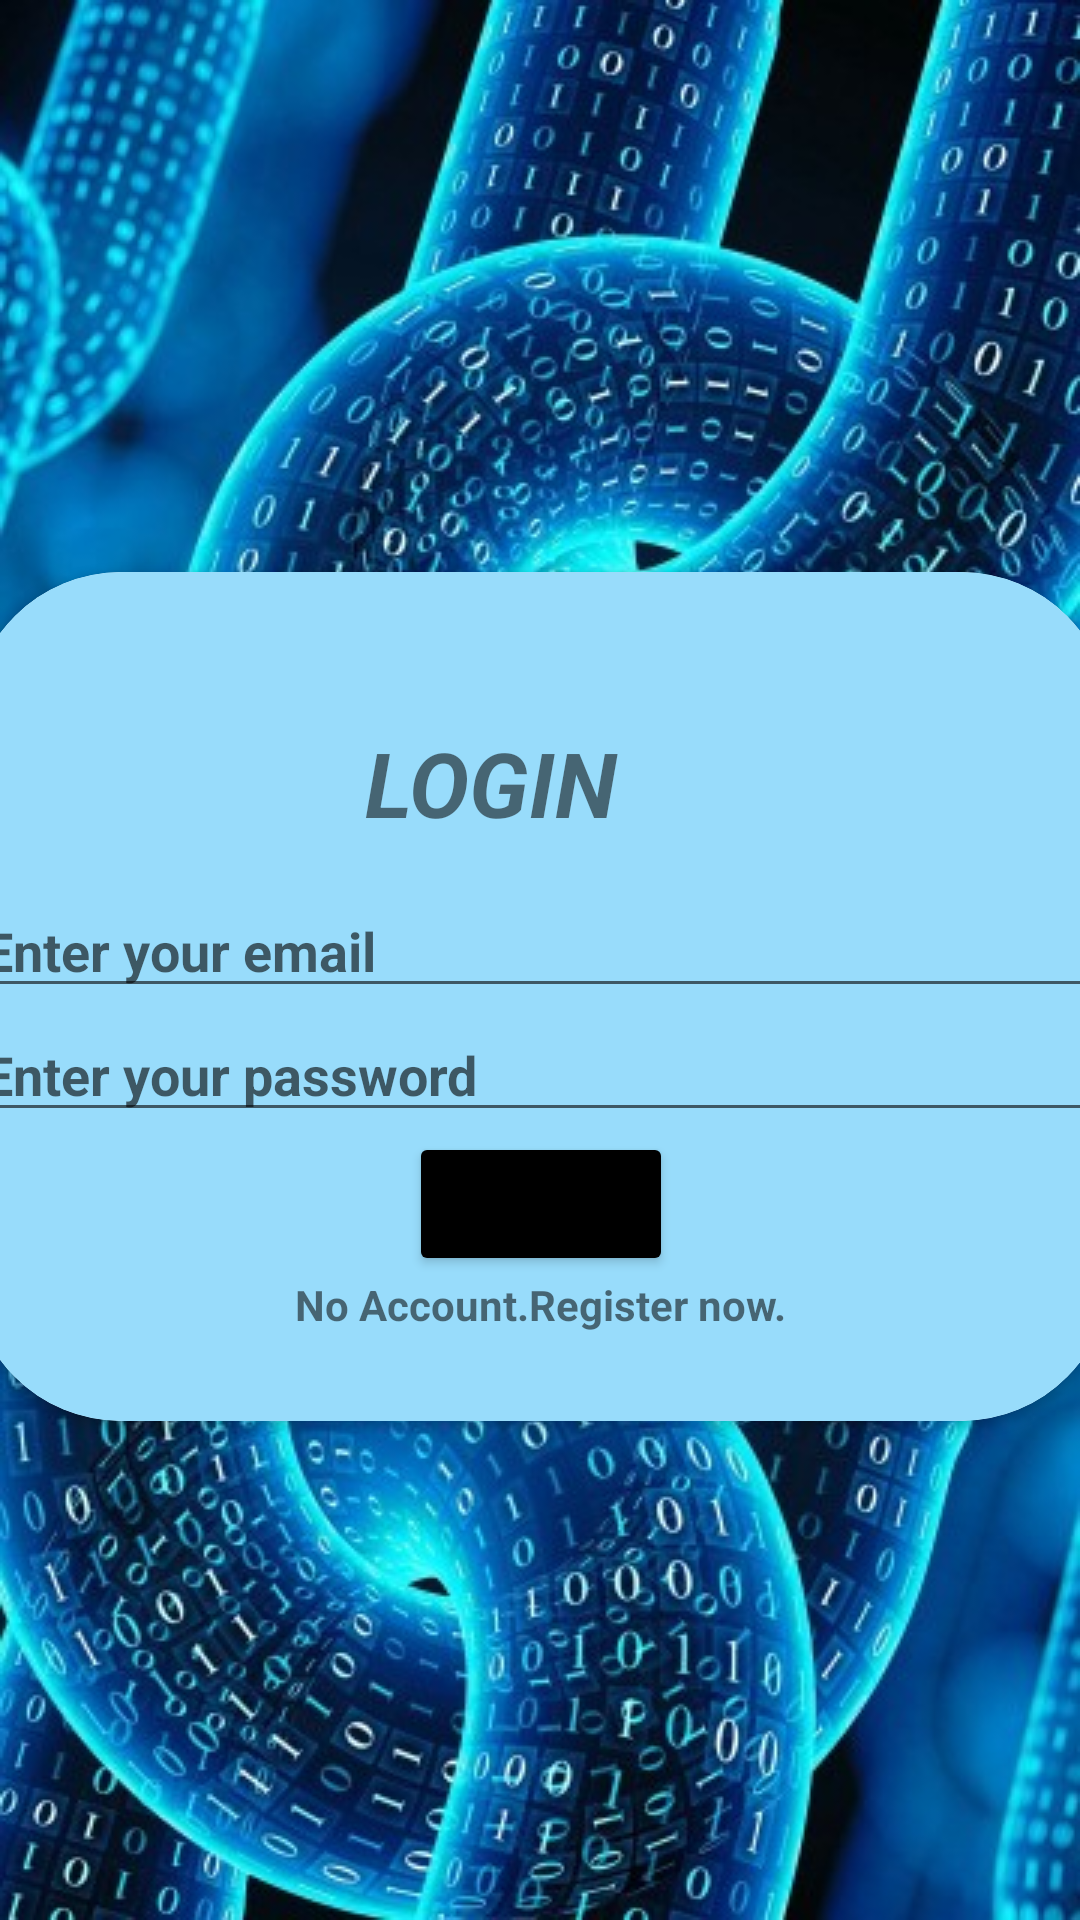

Produce the Android XML layout that renders to this screen, including the resource entries it uses.
<!-- AndroidManifest.xml: application theme AppTheme -->
<!-- res/layout/fragment_login.xml -->
<?xml version="1.0" encoding="utf-8"?>
<androidx.constraintlayout.widget.ConstraintLayout xmlns:android="http://schemas.android.com/apk/res/android"
    xmlns:app="http://schemas.android.com/apk/res-auto"
    xmlns:tools="http://schemas.android.com/tools"
    android:layout_width="match_parent"
    android:layout_height="match_parent"
    android:background="@drawable/blokchain"
    tools:context=".view.LogResActivity">


    <androidx.cardview.widget.CardView
        android:layout_width="380dp"
        android:layout_height="283dp"
        android:layout_marginStart="16dp"
        android:layout_marginTop="200dp"
        android:layout_marginEnd="16dp"
        android:layout_marginBottom="176dp"
        app:cardCornerRadius="50dp"
        app:layout_constraintBottom_toBottomOf="parent"
        app:layout_constraintEnd_toEndOf="parent"
        app:layout_constraintStart_toStartOf="parent"
        app:layout_constraintTop_toTopOf="parent">


        <LinearLayout
            android:layout_width="match_parent"
            android:layout_height="match_parent"
            android:background="@drawable/bg3_view"
            android:orientation="vertical">

            <TextView
                android:id="@+id/textView"
                android:layout_width="117dp"
                android:layout_height="54dp"
                android:layout_gravity="center"
                android:layout_marginTop="50dp"
                android:shadowColor="@color/black"
                android:text="LOGIN"
                android:textSize="30sp"
                android:textStyle="bold|italic" />

            <EditText
                android:id="@+id/editText_email_login"
                android:layout_width="match_parent"
                android:layout_height="wrap_content"
                android:layout_gravity="center"
                android:hint="Enter your email"
                android:inputType="text"
                android:textStyle="bold" />

            <EditText
                android:id="@+id/editText_password_login"
                android:layout_width="match_parent"
                android:layout_height="wrap_content"
                android:layout_gravity="center"
                android:hint="Enter your password"
                android:inputType="textPassword"
                android:textStyle="bold" />

            <Button
                android:id="@+id/button_login"
                android:layout_width="wrap_content"
                android:layout_height="wrap_content"
                android:layout_gravity="center"
                android:backgroundTint="@color/black"
                android:text="Login" />

            <TextView
                android:id="@+id/textView_register_now"
                android:layout_width="wrap_content"
                android:layout_height="wrap_content"
                android:layout_gravity="center"
                android:shadowColor="@color/black"
                android:text="No Account.Register now."
                android:textStyle="bold" />

        </LinearLayout>

    </androidx.cardview.widget.CardView>

    </androidx.constraintlayout.widget.ConstraintLayout>
<!-- resources referenced by this layout -->
<resources>
  <color name="black">#FF000000</color>
  <!-- drawable bg3_view (drawable) -->
  <shape xmlns:android="http://schemas.android.com/apk/res/android">
      <corners android:topLeftRadius="46dp"
          android:topRightRadius="46dp"
          android:bottomLeftRadius="46dp"
          android:bottomRightRadius="46dp"/>
      <solid android:color="@color/lightblue" />
  </shape>
  <!-- drawable blokchain: jpg bitmap (drawable, 96578 bytes) -->
  <style name="AppTheme" parent="Theme.MaterialComponents.Light.NoActionBar">
          <item name="android:forceDarkAllowed" tools:targetApi="q">false</item>
          <item name="windowActionBar">true</item>
          <item name="windowNoTitle">true</item>
          <item name="android:windowBackground">@android:color/white</item>
          <item name="android:windowActionBarOverlay">true</item>
          <item name="android:windowActionModeOverlay">true</item>
          <item name="android:windowContentOverlay">@null</item>
          <item name="android:fitsSystemWindows">false</item>
      </style>
  <color name="lightblue">#98DCFB</color>
</resources>
